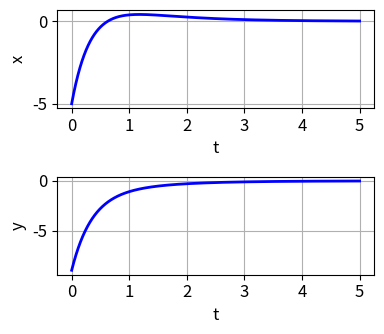
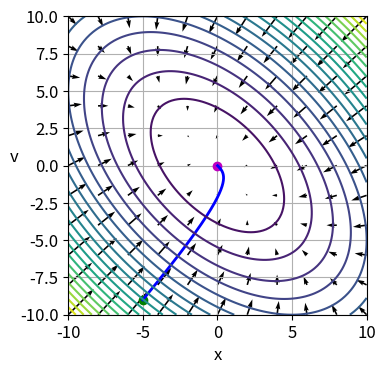
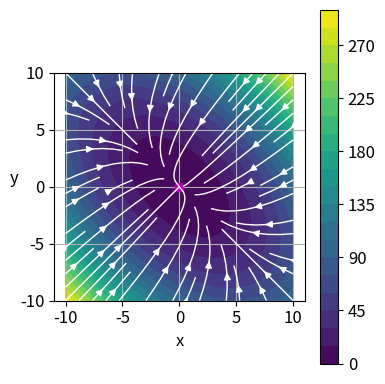

These charts were generated, in order, by the following Python code:
# -*- coding: utf-8 -*-
'''
ds2200.py      Oct 2025
DYNAMICAL SYSTEMS
GRADIENT SYSTEMS

[redacted]
[redacted]
   
Documentation
    https://d-arora.github.io/Doing-Physics-With-Matlab/pyDS.ds2200.pdf

Displacement  x
Velocity      v = xDot = y

'''

#%% Libraries
import numpy as np
from numpy import pi, sin, cos, linspace, zeros, array, ones 
from scipy.integrate import odeint
import matplotlib.pyplot as plt
import time

tStart = time.time()
plt.close('all')

#%% FUNCTIONS  Solve ODE for x,y    
def lorenz(t, state): 
    x, y = state
    dx = -(2*x + y)
    dy = -(2*y + x)
    return [dx, dy]  

#%%  INPUTS: initial conditions XI, yI / time span >>>
# Initial conditions xI yI (vI)
xI,yI = -5,-9
tS = 5; nT = 9999
col = [0,0,1]

#%% Solution ODE for x and y 
t = linspace(0,tS,nT)
u0 = [xI,yI]
sol = odeint(lorenz, u0, t, tfirst=True)
xS = sol[:,0]     
yS = sol[:,1]       

#%% PHASE PORTRAIT streamplot
N = 11
x = linspace(-10,10,N)
xx,yy = np.meshgrid(x,x)
xxDot = -(2*xx + yy)
yyDot = -(2*yy + xx)

#%%   FIG 1: t vs x   t vs y = v
plt.rcParams['font.size'] = 12
plt.rcParams["figure.figsize"] = (4,3.5)
fig1, ax = plt.subplots(nrows=2, ncols=1)

C = 0   
ax[C].set_xlabel('t'); ax[C].set_ylabel('x')
ax[C].grid()
ax[C].plot(t,xS,lw = 2,color = col)

C = 1   
ax[C].set_xlabel('t'); ax[C].set_ylabel('y')
ax[C].grid()
ax[C].plot(t,yS,lw = 2,color = col)

fig1.tight_layout()
fig1.savefig('a1.png')

#%% FIGURE 2: Phase Portrait  quiver
plt.rcParams['font.size'] = 12
plt.rcParams["figure.figsize"] = (4,4)
fig2, axes = plt.subplots(nrows=1, ncols=1)
axes.set_xlabel('x')
axes.set_ylabel('v', rotation = 0)
axes.grid()
axes.set_aspect('equal', 'box')
axes.quiver(xx,yy,xxDot,yyDot,linewidth = 1)
axes.plot(0,0,'mo',ms = 6)
axes.plot(xS[0],yS[0],'go',ms = 6)
axes.plot(xS,yS,lw = 2,color = col)

N = 99
x = linspace(-10,10,N)
xx,yy = np.meshgrid(x,x)
xxDot = -(2*xx + yy)
yyDot = -(2*yy + xx)
V = xx**2 + yy**2 + xx*yy
plt.contour(xx,yy,V,levels=20)

fig2.tight_layout()
fig2.savefig('a2.png')

#%% FIGURE 3: Phase Portrait  streamplot
plt.rcParams['font.size'] = 12
plt.rcParams["figure.figsize"] = (4,4) #(4,3)
fig3, axes = plt.subplots(nrows=1, ncols=1)
 
axes.set_xlabel('x')
axes.set_ylabel('y', rotation = 0)
axes.grid()
axes.set_aspect('equal', 'box')

axes.plot(0,0,'mo',ms = 6)
plt.contourf(xx,yy,V,levels=20)
axes.streamplot(xx,yy,xxDot,yyDot,linewidth = 1, density = 0.6, color = 'w')
plt.colorbar()
fig3.tight_layout()
fig3.savefig('a3.png')



#%%
tExe = time.time() - tStart
print('  ')
print('Execution time')
print(tExe)


